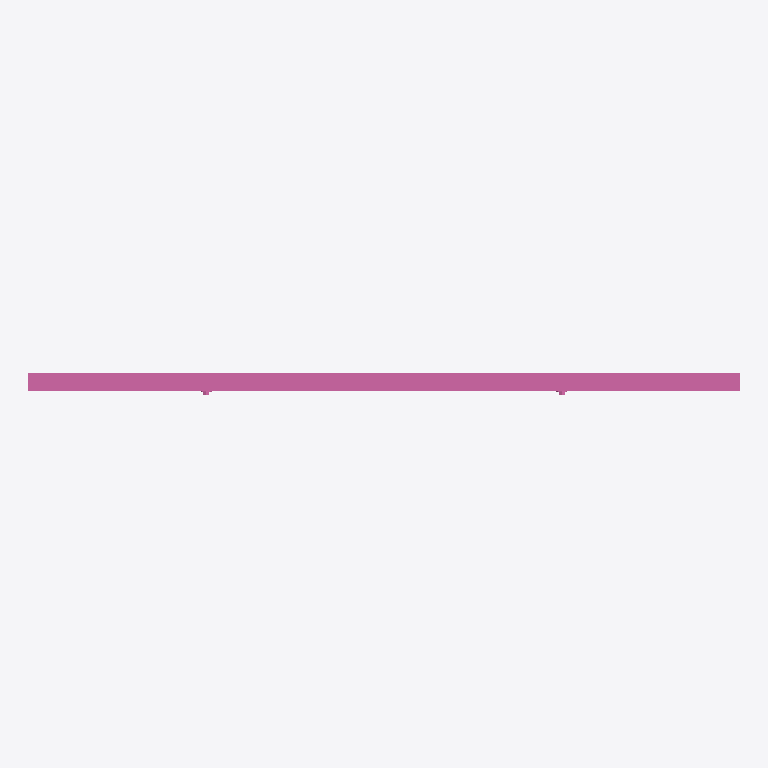
Plan cut of the same IFC building model at storey 'Ebene 0' (level 0.00 m, cut at 1.40 m), seen from above with north up, elements coloured by IFC class: 1 railing (pink). No cut surface shows.
Extent 2.0 m × 0.1 m × 1.2 m (x, y, z). Storeys (1): Ebene 0 at 0.00 m. Elements (1): 1 IfcRailing.

HEADER;
FILE_DESCRIPTION(('ViewDefinition [CoordinationView_V2.0]','ExchangeRequirement []'),'2;1');
FILE_NAME('','2024-05-07T10:34:43',(''),(''),'ODA IFC SDK 22.6','22.1.1.516 - Exporter 22.1.1.516 - Default UI','');
FILE_SCHEMA(('IFC4'));
ENDSEC;
DATA;
#93=IFCPROJECT('3JkdSrIPPFBg8WI9Yiw3Uw',#20,'',$,$,'','',(#86),#83);
#105=IFCSITE('3JkdSrIPPFBg8WI9Yiw3Uu',#20,'Default',$,$,#104,$,$,.ELEMENT.,(42,24,53,508911),(-71,-15,-29,-58837),0.0,$,$);
#95=IFCBUILDING('3JkdSrIPPFBg8WI9Yiw3Ux',#20,'',$,$,#16,$,'',.ELEMENT.,$,$,#94);
#98=IFCBUILDINGSTOREY('3JkdSrIPPFBg8WI9XJ5yzH',#20,'Ebene 0',$,'Ebene:Ebene 1',#97,$,'Ebene 0',.ELEMENT.,0.0);
#804=IFCRAILING('0H7_w_$4bC2wg$ZW2vTmsb',#20,'DB_Gelaender_S02_S12_Pass_Links:DB_Gelaender_S02_S12_Pass_Links:15038223',$,'DB_Gelaender_S02_S12_Pass_Links:DB_Gelaender_S02_S12_Pass_Links',#803,#800,'15038223',.NOTDEFINED.);
ENDSEC;
